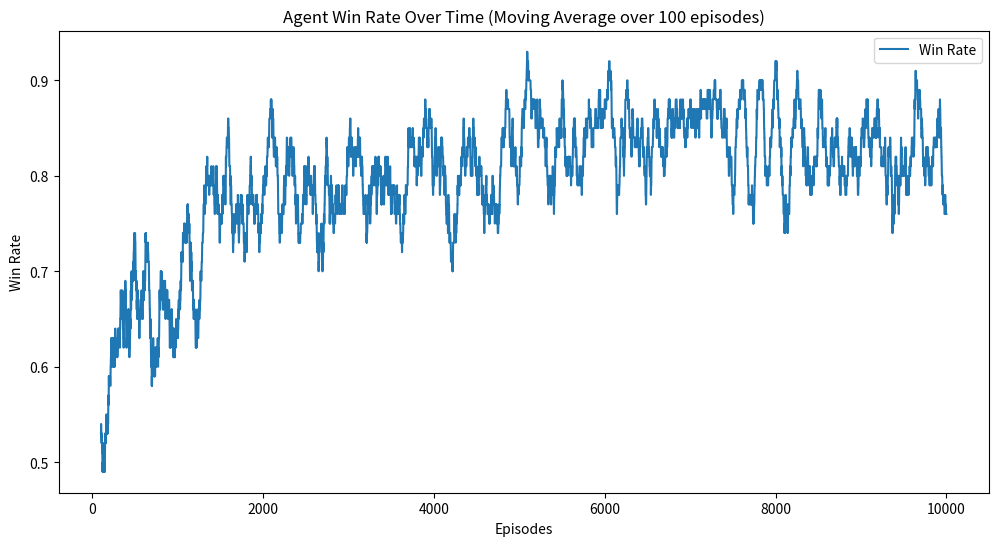

This chart was generated by the following Python code:
import numpy as np
import random
import matplotlib.pyplot as plt

# Initialize the Q-table
Q = {}

# Define the Tic-Tac-Toe board
def initialize_board():
    return np.zeros((3, 3), dtype=int)

# Check for a win
def check_win(board, player):
    for i in range(3):
        if np.all(board[i, :] == player) or np.all(board[:, i] == player):
            return True
    if board[0, 0] == board[1, 1] == board[2, 2] == player or board[0, 2] == board[1, 1] == board[2, 0] == player:
        return True
    return False

# Check for a draw
def check_draw(board):
    return not np.any(board == 0)

# Get available actions
def get_available_actions(board):
    return [(i, j) for i in range(3) for j in range(3) if board[i, j] == 0]

# Choose an action using epsilon-greedy policy
def choose_action(state, board, epsilon):
    if random.uniform(0, 1) < epsilon:
        return random.choice(get_available_actions(board))
    else:
        if state in Q and Q[state]:
            # Choose the action with the maximum Q-value
            return max(Q[state], key=Q[state].get)
        else:
            # No action in Q-table, choose random
            return random.choice(get_available_actions(board))

# Update Q-value
def update_q_value(state, action, reward, next_state, alpha, gamma):
    max_future_q = max(Q.get(next_state, {}).values(), default=0)
    current_q = Q.get(state, {}).get(action, 0)
    new_q = current_q + alpha * (reward + gamma * max_future_q - current_q)
    if state not in Q:
        Q[state] = {}
    Q[state][action] = new_q

# Convert board to a tuple (hashable type)
def board_to_tuple(board):
    return tuple(map(tuple, board))

# Train the agent
def train(episodes, alpha=0.1, gamma=0.9, epsilon=0.1):
    win_history = []
    for episode in range(episodes):
        board = initialize_board()
        state = board_to_tuple(board)
        done = False
        result = None  # Initialize result
        while not done:
            action = choose_action(state, board, epsilon)
            board[action[0], action[1]] = 1
            next_state = board_to_tuple(board)
            if check_win(board, 1):
                update_q_value(state, action, 1, next_state, alpha, gamma)
                result = 1  # Agent won
                done = True
            elif check_draw(board):
                update_q_value(state, action, 0.5, next_state, alpha, gamma)
                result = 0  # Draw
                done = True
            else:
                opponent_action = random.choice(get_available_actions(board))
                board[opponent_action[0], opponent_action[1]] = -1
                next_state = board_to_tuple(board)
                if check_win(board, -1):
                    update_q_value(state, action, -1, next_state, alpha, gamma)
                    result = -1  # Agent lost
                    done = True
                elif check_draw(board):
                    update_q_value(state, action, 0.5, next_state, alpha, gamma)
                    result = 0  # Draw
                    done = True
                else:
                    update_q_value(state, action, 0, next_state, alpha, gamma)
            state = next_state
        # Record the result
        if result == 1:
            win_history.append(1)
        else:
            win_history.append(0)
    return win_history

# Train the agent for 10000 episodes
win_history = train(10000)

# Calculate the moving average of win rate
def moving_average(data, window_size):
    return np.convolve(data, np.ones(window_size), 'valid') / window_size

# Set the window size for the moving average
window_size = 100

# Compute the moving average
win_rate = moving_average(win_history, window_size)

# Generate episodes for plotting
episodes = np.arange(window_size, len(win_history) + 1)

# Plot the win rate over time
plt.figure(figsize=(12,6))
plt.plot(episodes, win_rate, label='Win Rate')
plt.xlabel('Episodes')
plt.ylabel('Win Rate')
plt.title('Agent Win Rate Over Time (Moving Average over {} episodes)'.format(window_size))
plt.legend()
plt.show()
